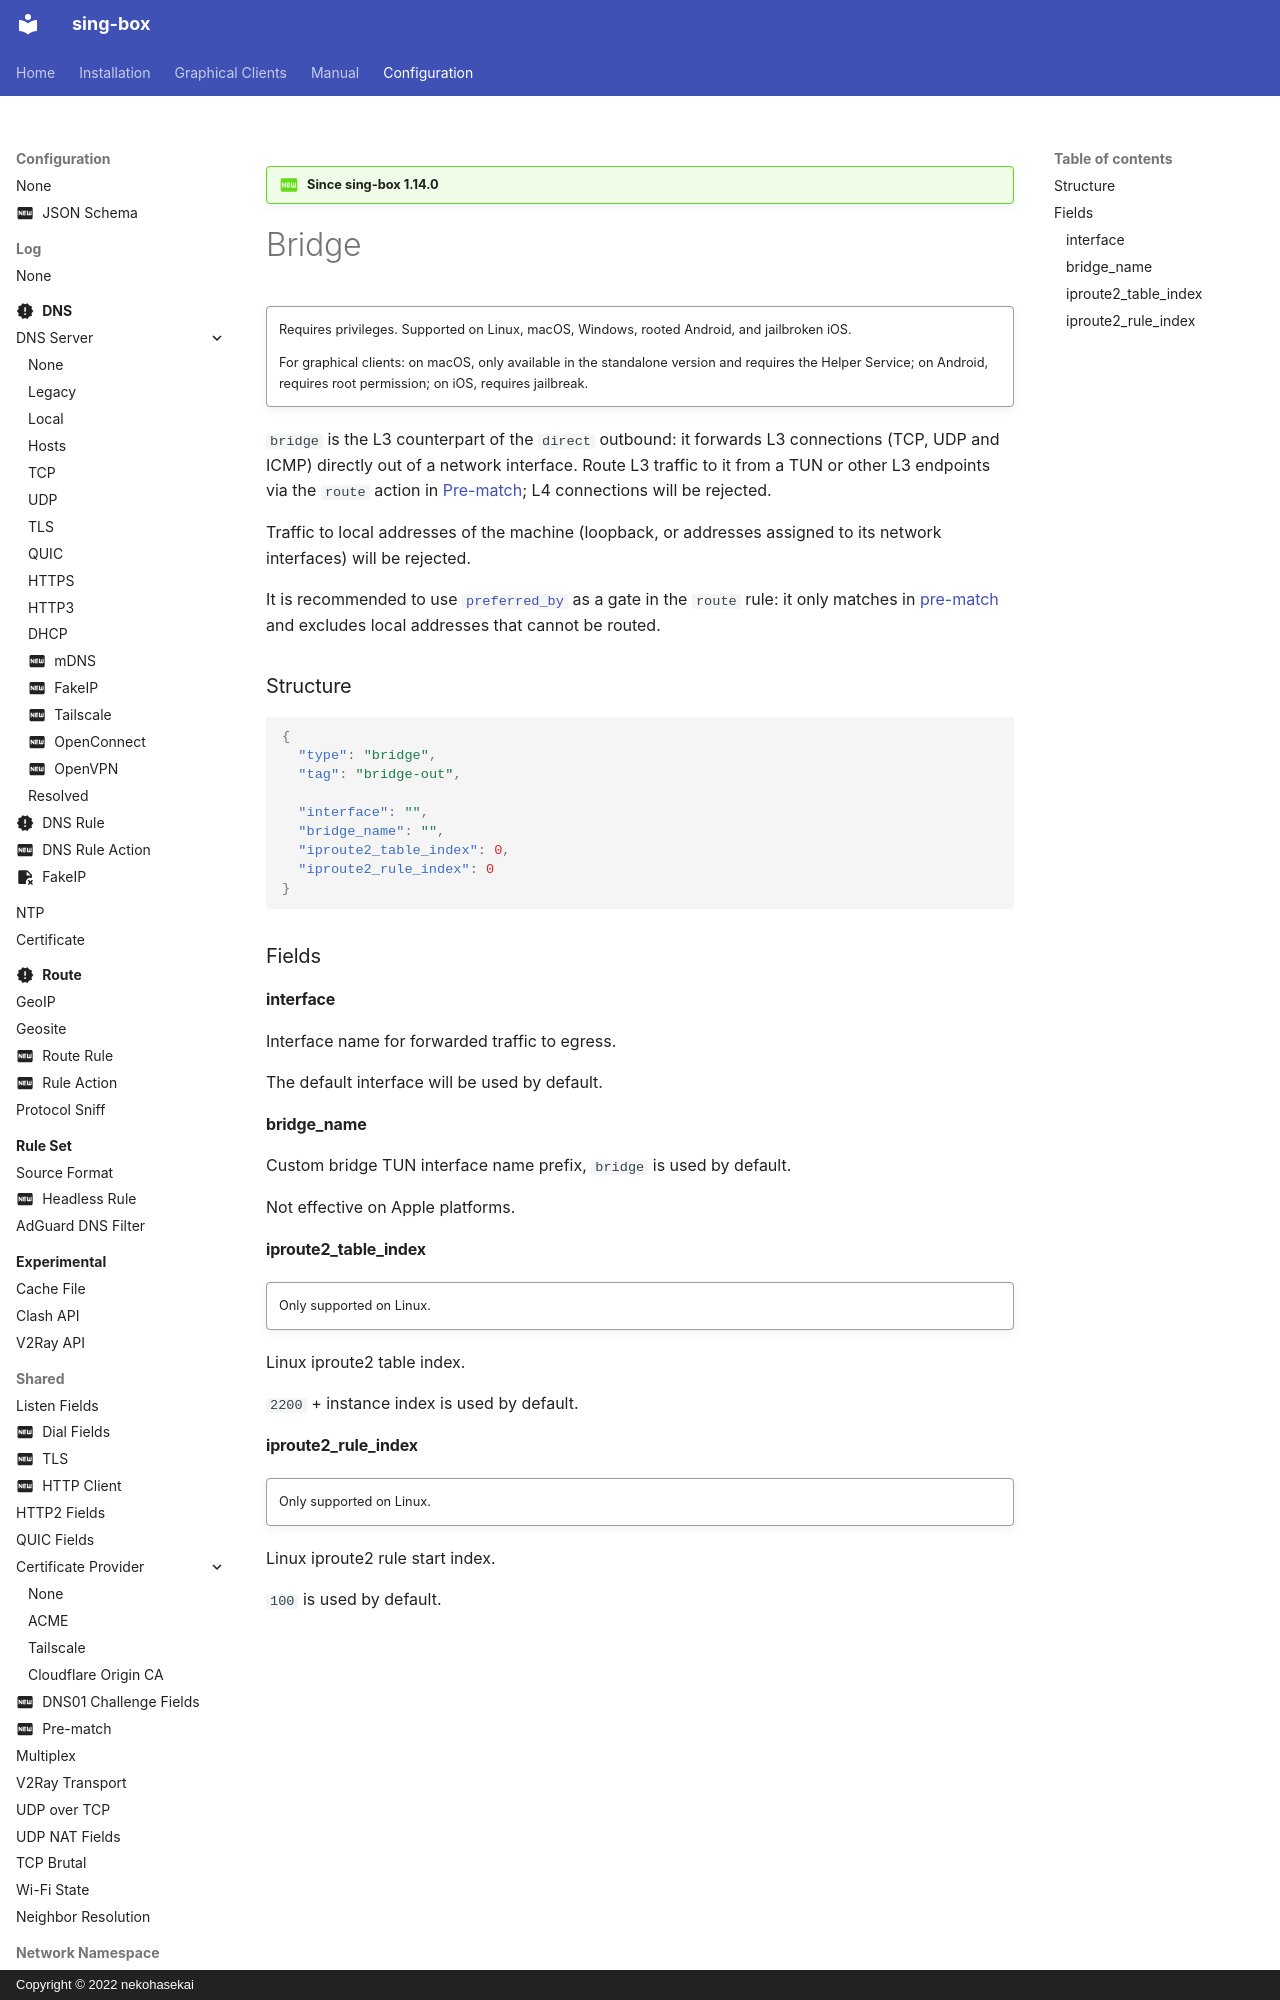

repository: SagerNet/sing-box · page: configuration/outbound/bridge/index.html · generator: mkdocs · copyright: Copyright © 2022 nekohasekai

---
icon: material/new-box
---

!!! question "Since sing-box 1.14.0"

# Bridge

!!! quote ""

    Requires privileges. Supported on Linux, macOS, Windows, rooted Android, and jailbroken iOS.

    For graphical clients: on macOS, only available in the standalone version and requires the
    Helper Service; on Android, requires root permission; on iOS, requires jailbreak.

`bridge` is the L3 counterpart of the `direct` outbound: it forwards L3 connections
(TCP, UDP and ICMP) directly out of a network interface. Route L3 traffic to it from a TUN
or other L3 endpoints via the `route` action in
[Pre-match](/configuration/shared/pre-match/); L4 connections will be rejected.

Traffic to local addresses of the machine (loopback, or addresses assigned to its
network interfaces) will be rejected.
